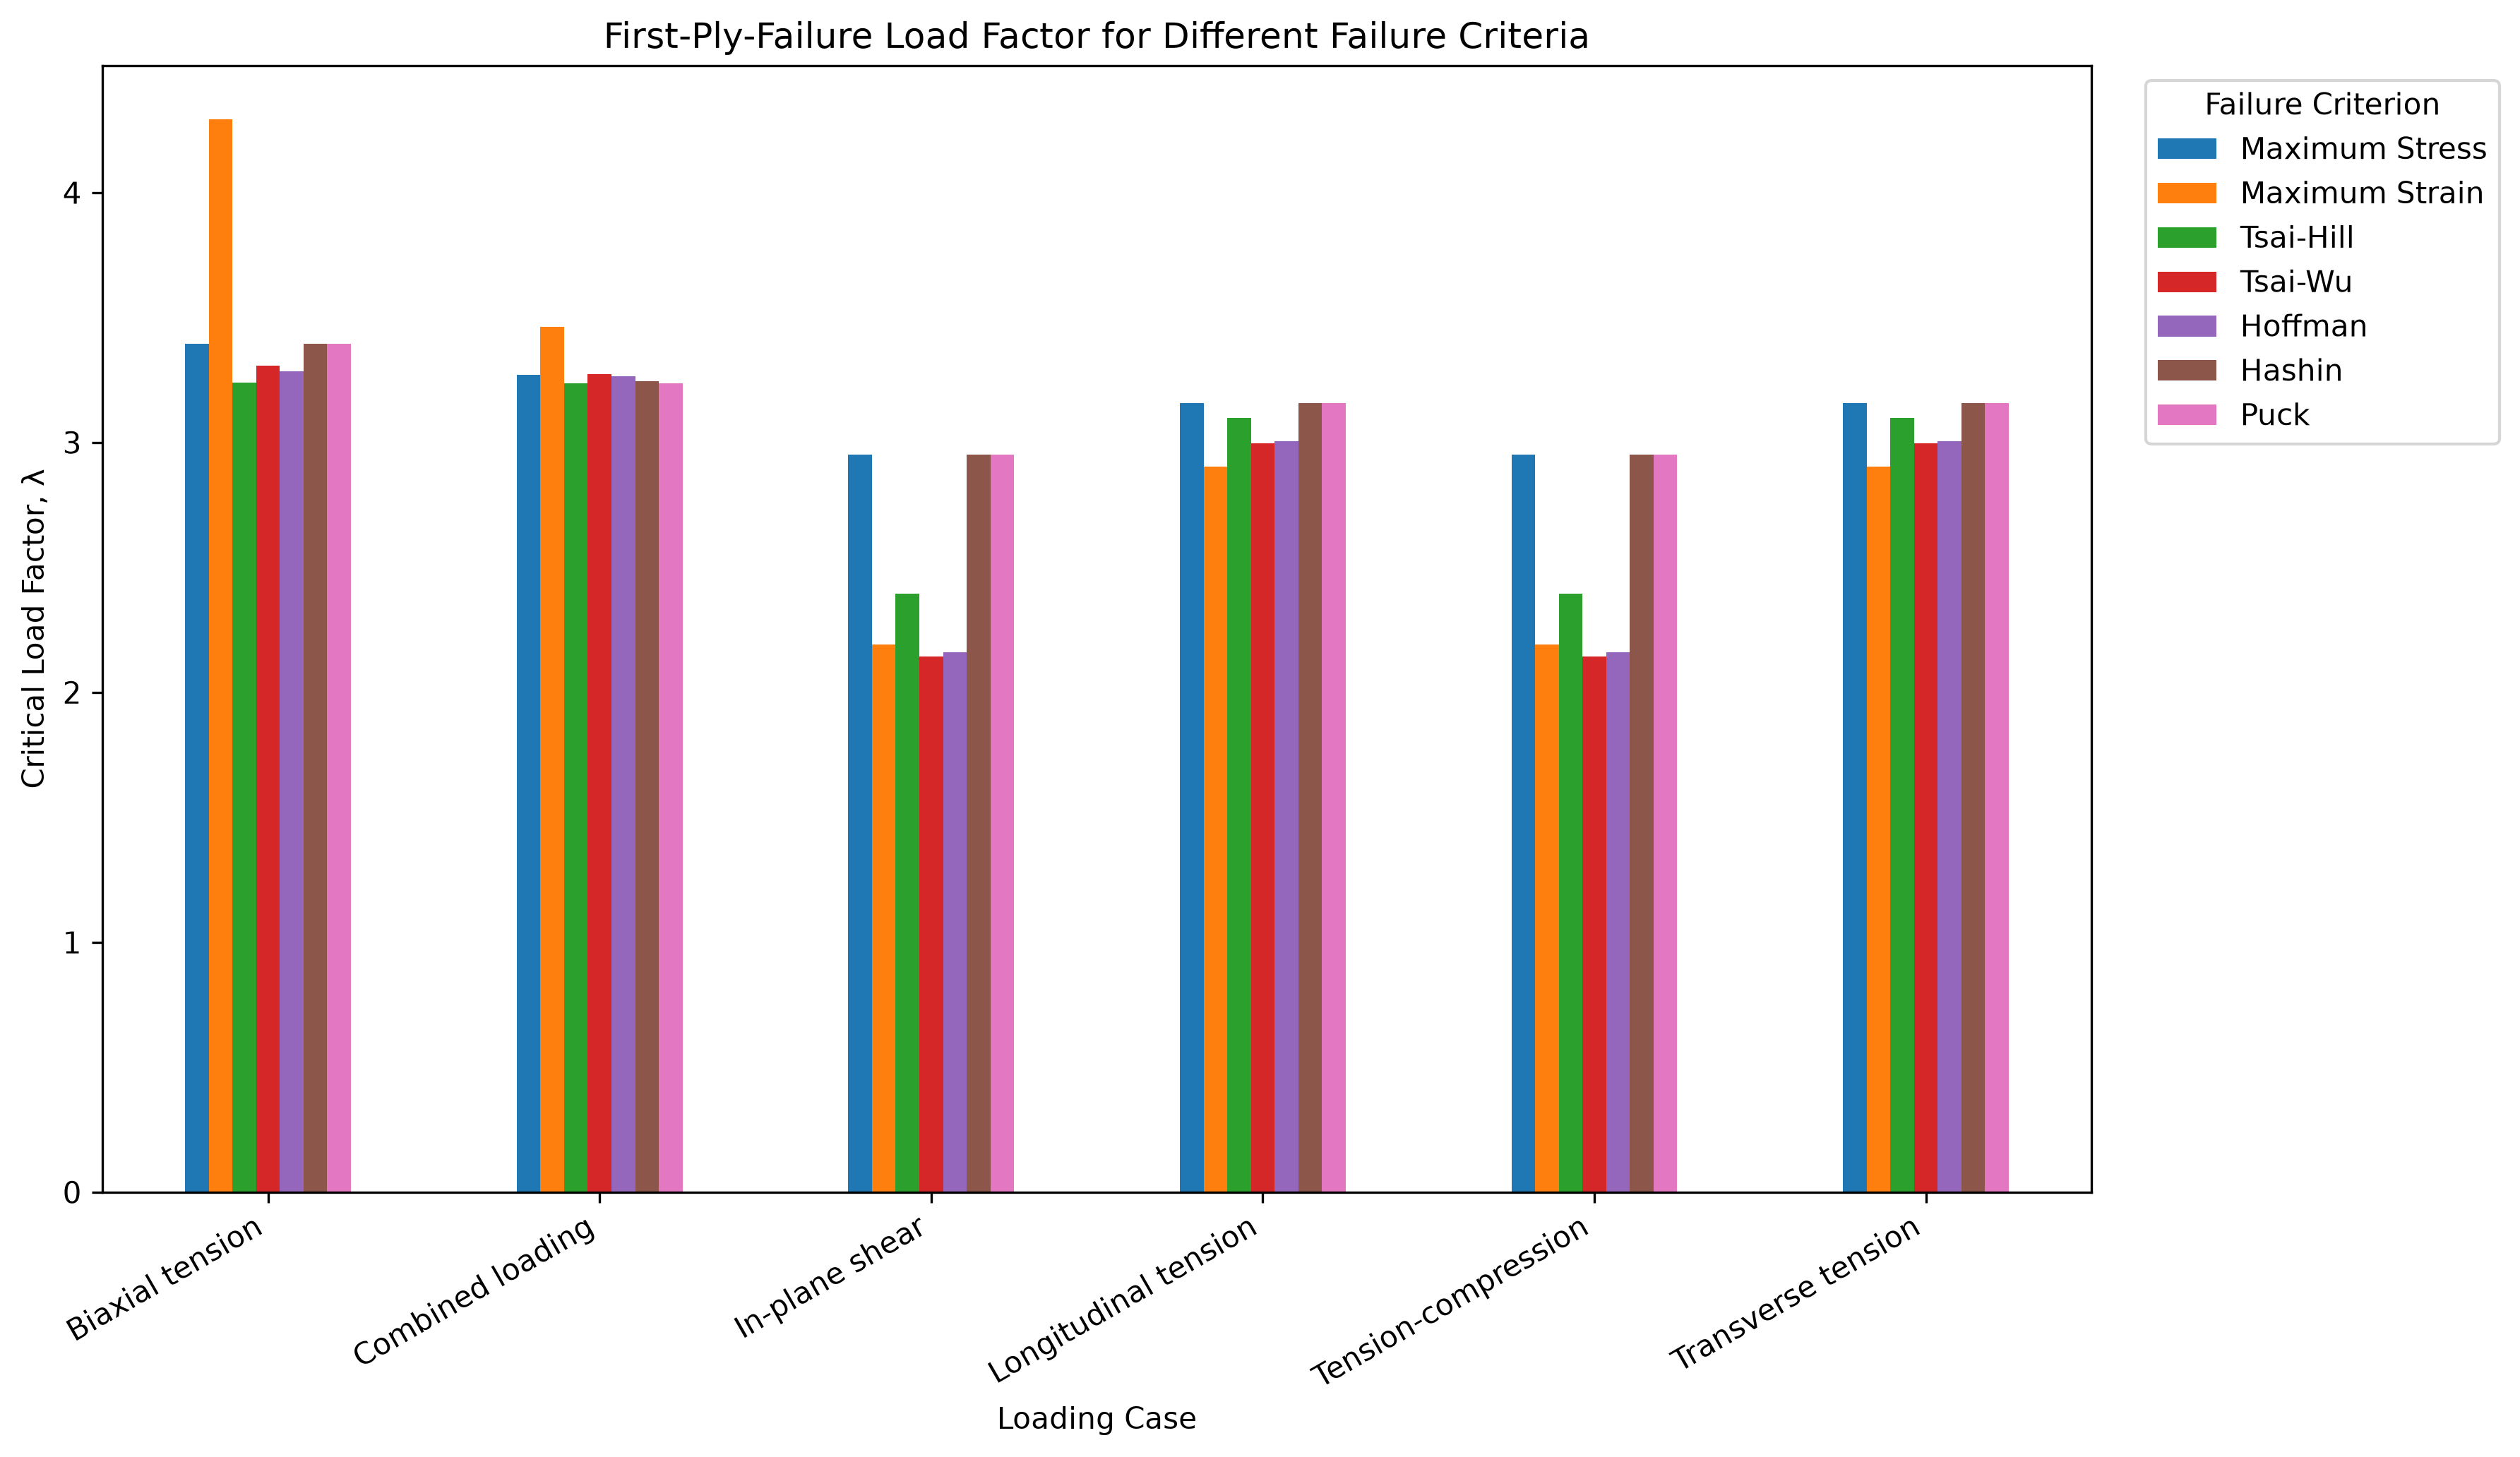

The file beside this chart, header and first rows:
loading_case, Maximum Stress, Maximum Strain, Tsai-Hill, Tsai-Wu, Hoffman, Hashin, Puck
Biaxial tension, 3.393, 4.293, 3.24, 3.308, 3.284, 3.393, 3.393
Combined loading, 3.271, 3.464, 3.235, 3.273, 3.266, 3.244, 3.238
In-plane shear, 2.951, 2.193, 2.396, 2.144, 2.159, 2.951, 2.951
Longitudinal tension, 3.157, 2.903, 3.099, 2.997, 3.006, 3.157, 3.157
Tension-compression, 2.951, 2.193, 2.396, 2.144, 2.159, 2.951, 2.951
Transverse tension, 3.157, 2.903, 3.099, 2.997, 3.006, 3.157, 3.157
